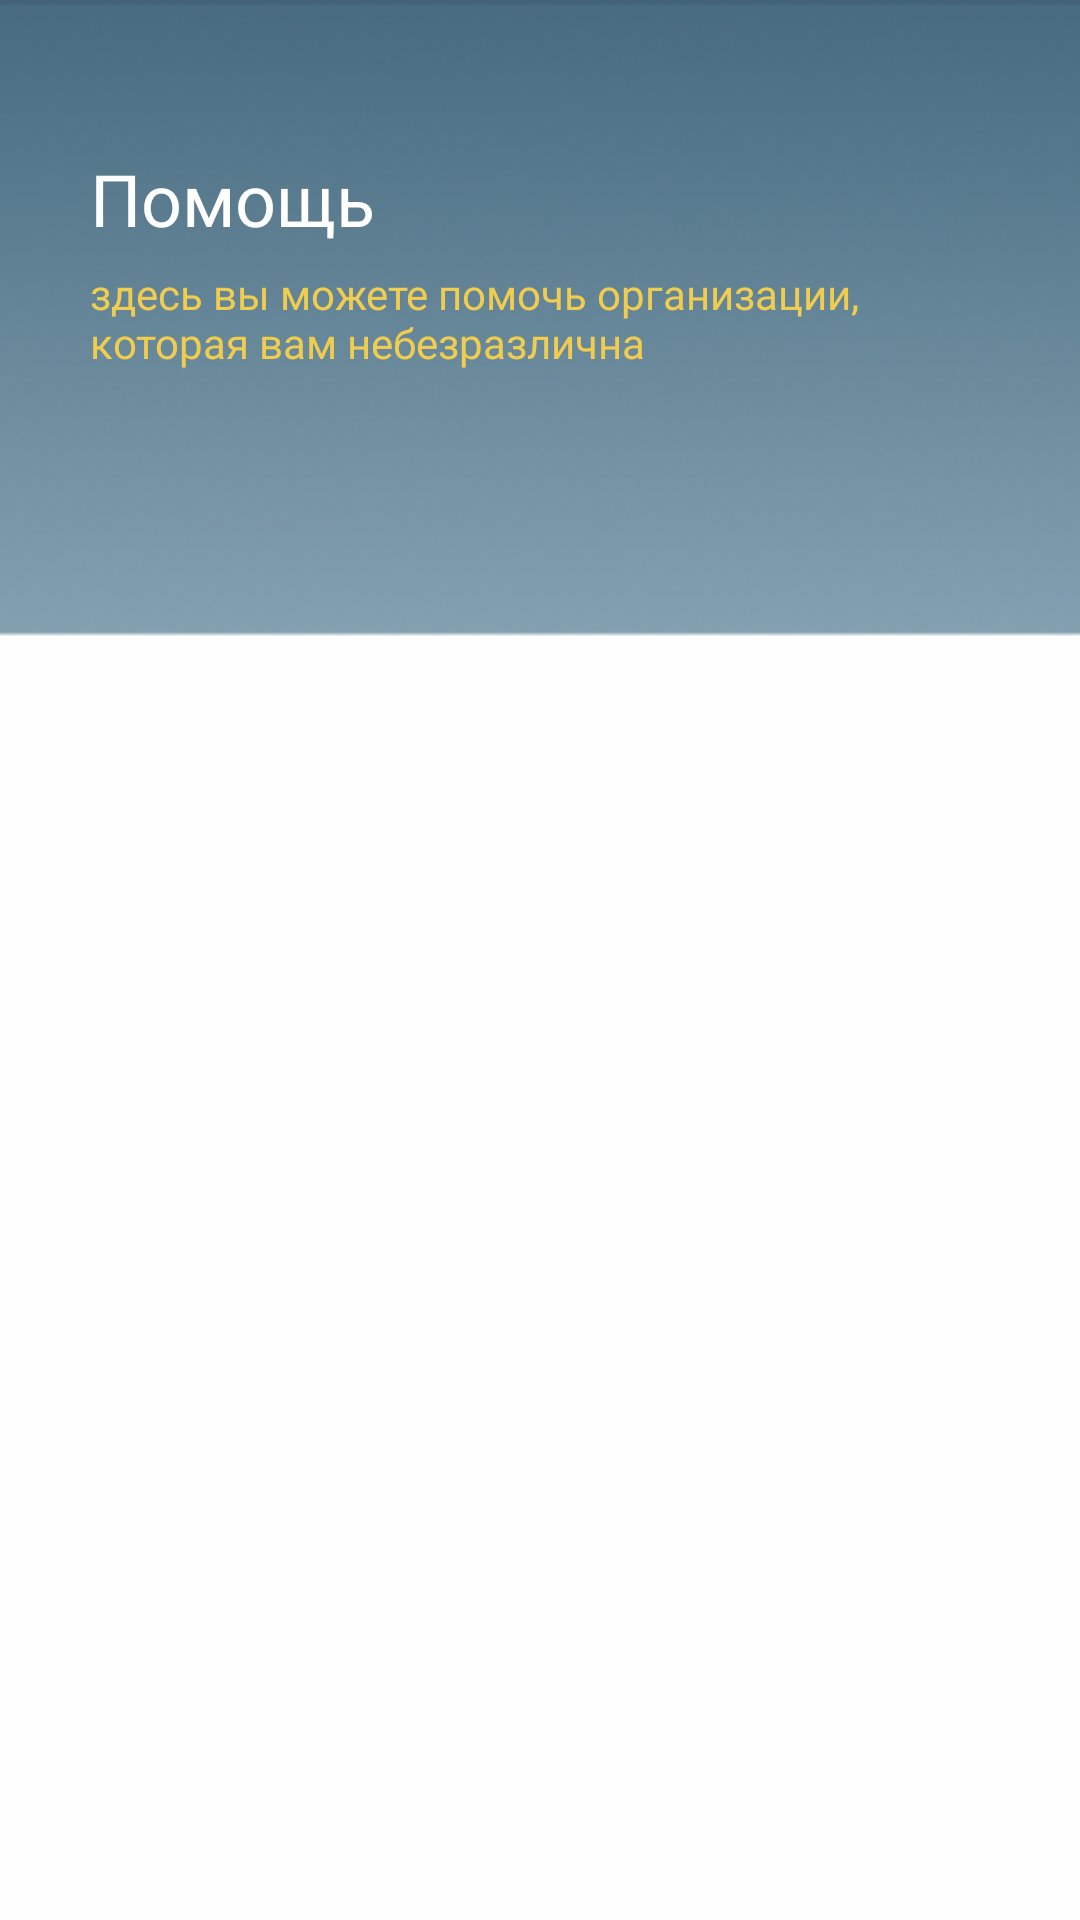

Here is an Android app screen rendered from its layout file. Give the layout XML and the strings, colors and styles it references.
<!-- AndroidManifest.xml: application theme Theme.Dogdog2 -->
<!-- res/layout/fragment_profile.xml -->
<?xml version="1.0" encoding="utf-8"?>
<LinearLayout xmlns:android="http://schemas.android.com/apk/res/android"
    xmlns:tools="http://schemas.android.com/tools"
    android:orientation="vertical"
    android:layout_width="match_parent"
    android:layout_height="match_parent"
    xmlns:app="http://schemas.android.com/apk/res-auto"
    android:background="@drawable/bgapps3"
    tools:context=".Profile.ProfileFragment">

    <RelativeLayout
        android:layout_marginTop="50dp"
        android:layout_marginLeft="30dp"
        android:layout_marginRight="30dp"
        android:layout_width="match_parent"
        android:layout_height="wrap_content">
        <TextView
            android:id="@+id/texthelp"
            android:text="@string/txt_help"
            android:fontFamily="@font/spectralsc_extralight"
            android:textSize="24sp"
            android:textColor="@color/white"
            android:layout_width="wrap_content"
            android:layout_height="wrap_content"/>

        <TextView
            android:layout_marginTop="6dp"
            android:layout_below="@id/texthelp"
            android:text="@string/txt_underhelp"
            android:fontFamily="@font/spectralsc_extralight"
            android:textSize="14sp"
            android:textColor="#F0CC4F"
            android:layout_width="275dp"
            android:layout_height="wrap_content"/>

        <ImageView
            android:layout_alignParentRight="true"
            android:src="@drawable/animal_care"
            android:layout_width="62dp"
            android:layout_height="62dp"
            android:layout_alignParentEnd="true">
        </ImageView>

    </RelativeLayout>

    <GridView
        android:id="@+id/gridview1"
        android:layout_width="match_parent"
        android:layout_height="0dp"
        android:layout_weight="1"
        android:layout_marginTop="50dp"/>

    <Space
        android:layout_width="match_parent"
        android:layout_height="50dp" />


</LinearLayout>
<!-- resources referenced by this layout -->
<resources>
  <!-- drawable bgapps3: png bitmap (drawable, 29120 bytes) -->
  <string name="txt_help">Помощь</string>
  <string name="txt_underhelp">здесь вы можете помочь организации, которая вам небезразлична</string>
  <style name="Theme.Dogdog2" parent="Theme.MaterialComponents.DayNight.NoActionBar">
          
          <item name="colorPrimary">#2F5870</item>
          <item name="colorPrimaryVariant">#2F5870</item>
          <item name="colorOnPrimary">@color/white</item>
          
          <item name="colorSecondary">@color/teal_200</item>
          <item name="colorSecondaryVariant">@color/teal_700</item>
          <item name="colorOnSecondary">@color/black</item>
          
          <item name="android:statusBarColor" tools:targetApi="l">?attr/colorPrimaryVariant</item>
          
      </style>
  <!-- not gathered from this repository: default colours our renderer supplied (Android Studio template values) -->
  <color name="teal_200">#FF03DAC5</color>
  <color name="teal_700">#FF018786</color>
  <color name="black">#FF000000</color>
  <color name="white">#FFFFFFFF</color>
</resources>
